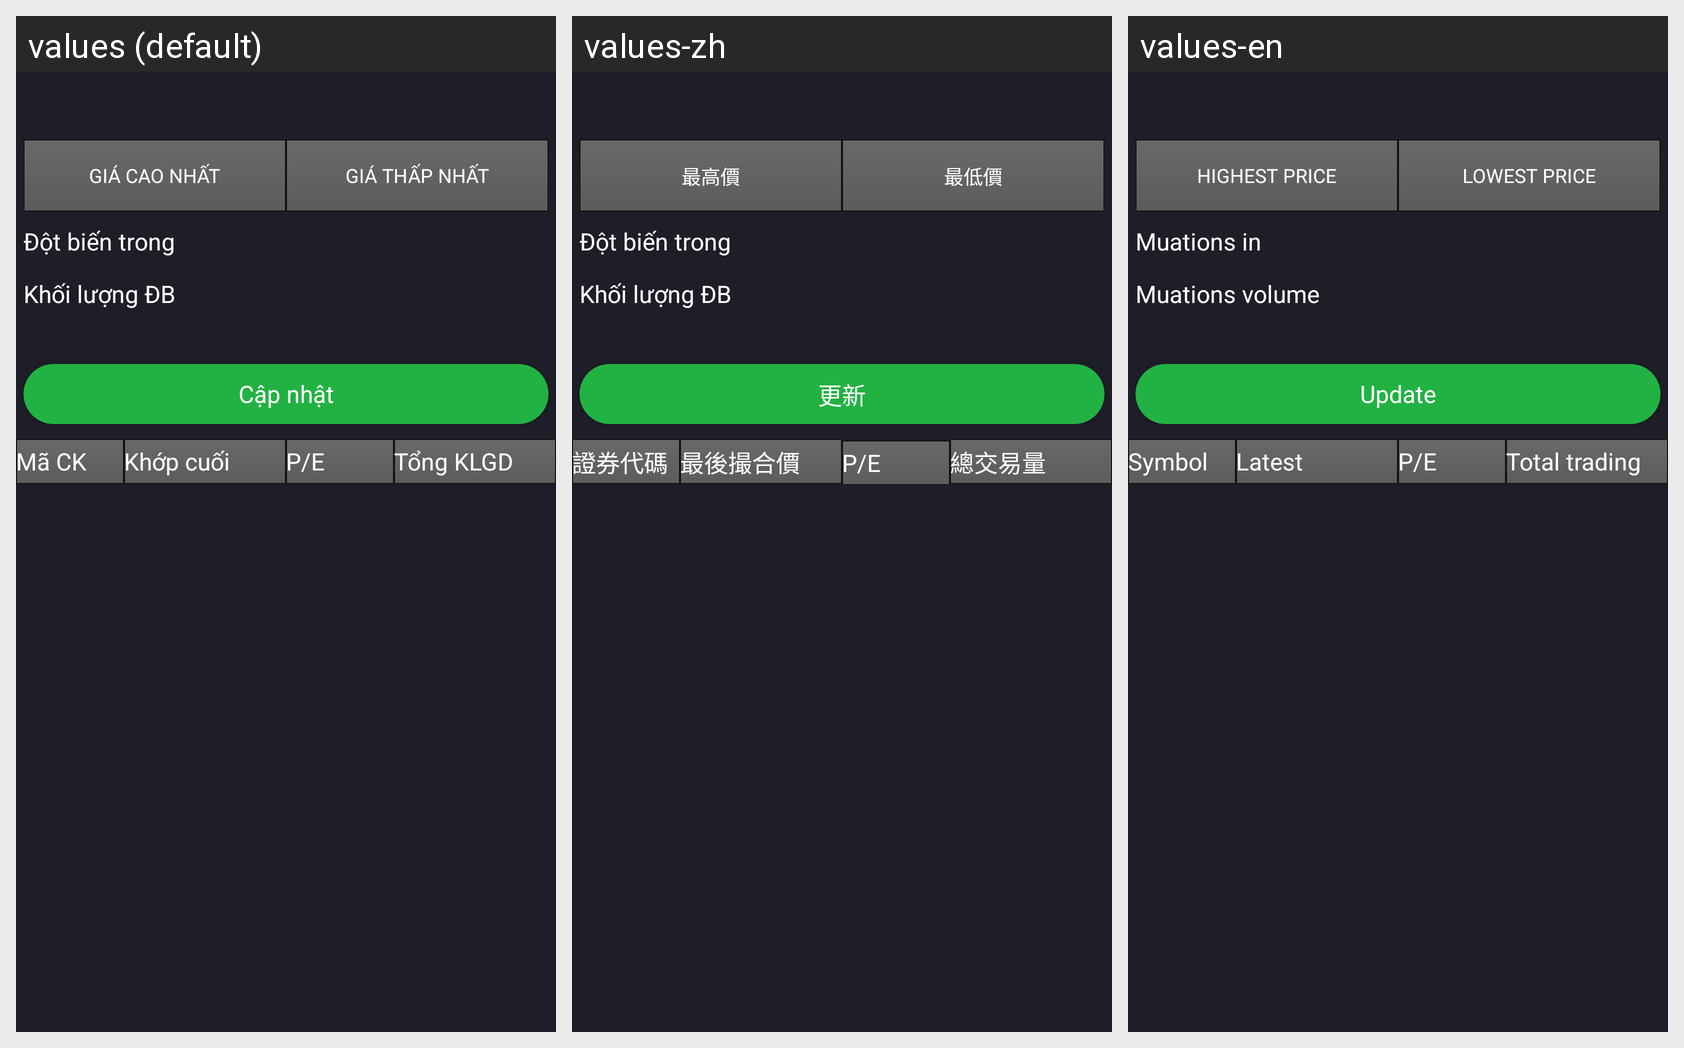

This grid shows one Android layout under several languages. Give, for every string resource on the screen, its name, the default text and each shown locale's text.
Android screen res/layout/boloc_dotbiengia.xml rendered under 3 locales, left to right: values (default), values-zh, values-en. Device: Nexus 5 (rendered at 1080×1920; each locale shown at half size, 540×960, under a caption strip naming it); theme Theme.AppCompat.Light.NoActionBar.FullScreen.
Strings drawn on this screen, with the default value and each locale's value (text and hints the layout hard-codes, and strings that could not be matched under every locale, appear in the picture but are not listed):

dotbiengia_lbl_GiaCaoNhat
  values: Giá cao nhất
  values-zh: 最高價
  values-en: Highest price

dotbiengia_lbl_GiaThapNhat
  values: Giá thấp nhất
  values-zh: 最低價
  values-en: Lowest price

dotbienkhoiluong_lbl_DotBienTrong
  values: Đột biến trong
  values-zh: Đột biến trong  [not translated; the default value is used]
  values-en: Muations in

dotbienkhoiluong_lbl_KhoiLuongDB
  values: Khối lượng ĐB
  values-zh: Khối lượng ĐB  [not translated; the default value is used]
  values-en: Muations volume

cap_nhat
  values: Cập nhật
  values-zh: 更新
  values-en: Update

MaCK
  values: Mã CK
  values-zh: 證券代碼
  values-en: Symbol

GiaKhopCuoi
  values: Khớp cuối
  values-zh: 最後撮合價
  values-en: Latest

boloc_PE
  values: P/E
  values-zh: P/E  [not translated; the default value is used]
  values-en: P/E

dotbienkhoiluong_lbl_TongKLGD
  values: Tổng KLGD
  values-zh: 總交易量
  values-en: Total trading
